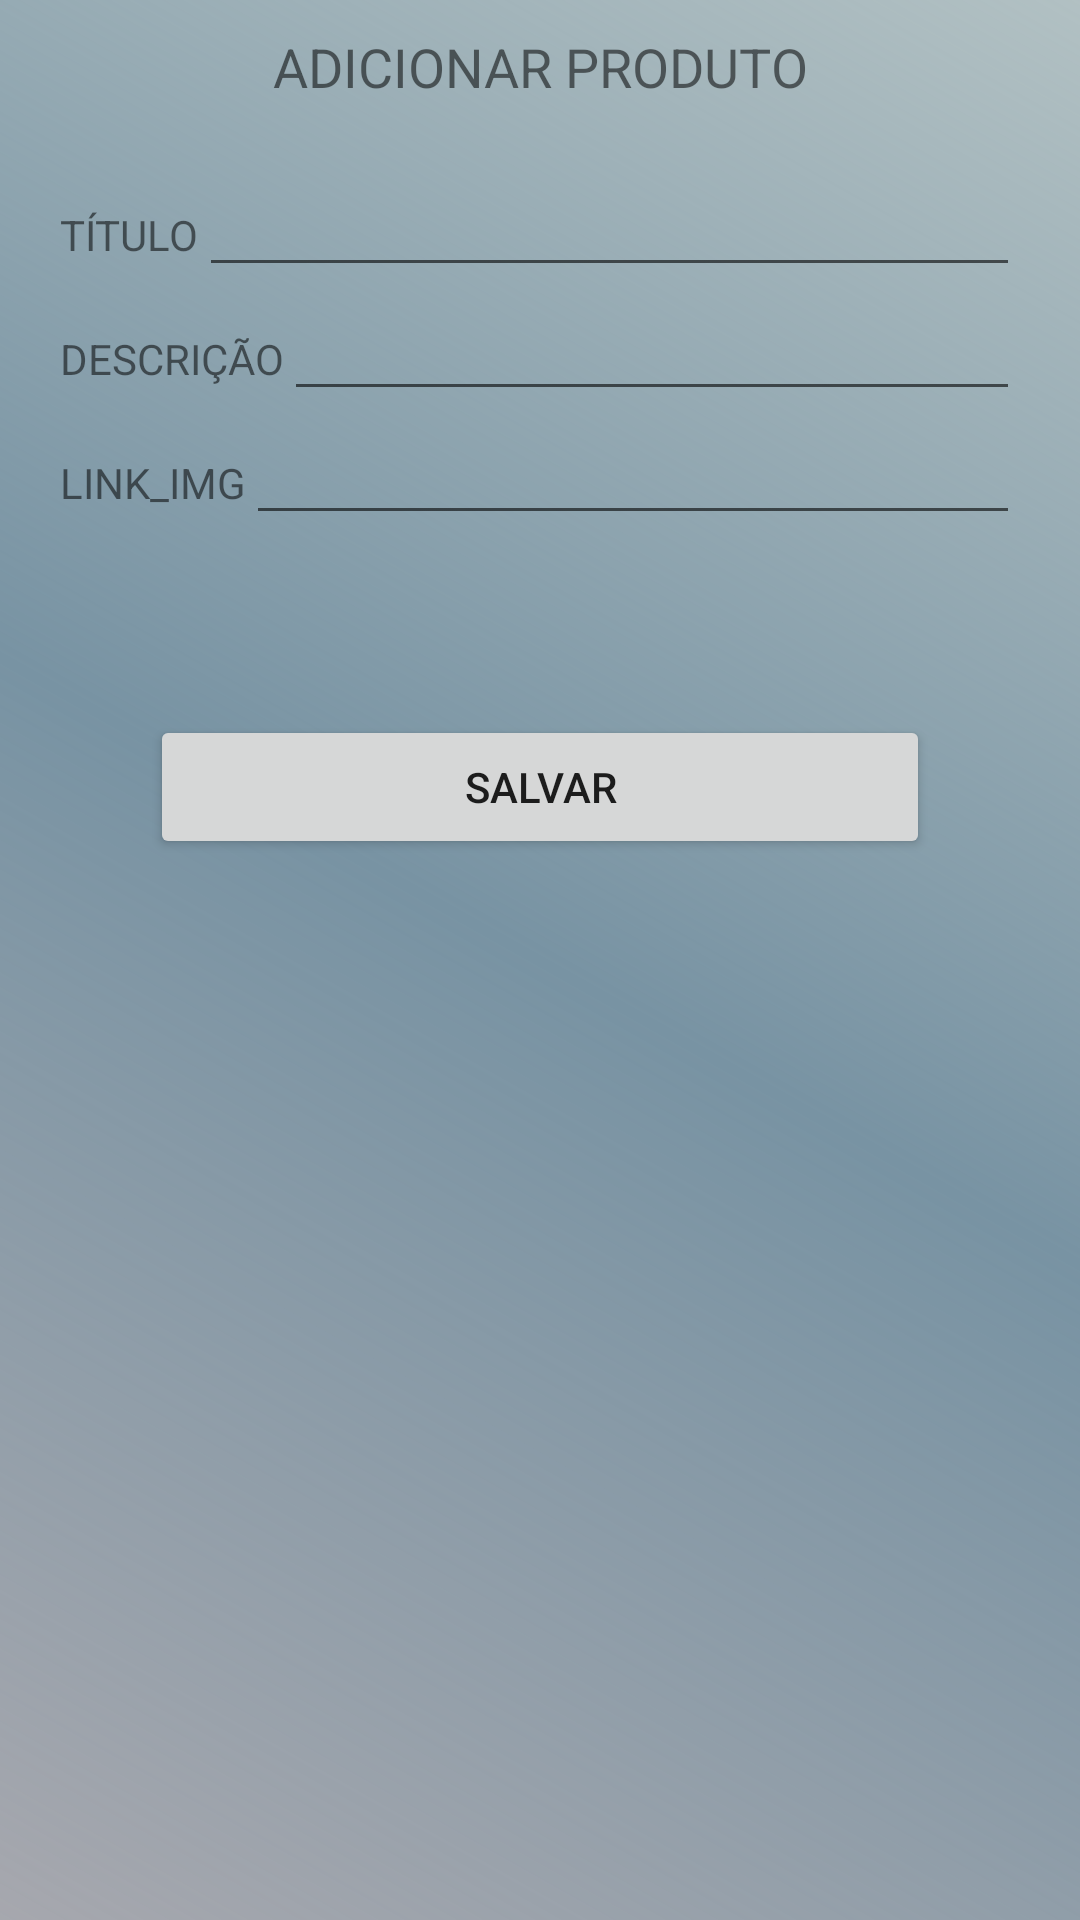

The Android layout XML behind this screen, and the referenced resources:
<!-- AndroidManifest.xml: application theme Theme.App_Banco -->
<!-- res/layout/activity_add_produto.xml -->
<?xml version="1.0" encoding="utf-8"?>
<androidx.constraintlayout.widget.ConstraintLayout xmlns:android="http://schemas.android.com/apk/res/android"
    xmlns:app="http://schemas.android.com/apk/res-auto"
    xmlns:tools="http://schemas.android.com/tools"
    android:layout_width="match_parent"
    android:layout_height="match_parent"
    android:background="@drawable/background"
    tools:context=".telas.AddProduto">


    <ScrollView
        android:layout_width="match_parent"
        android:layout_height="match_parent">

        <androidx.constraintlayout.widget.ConstraintLayout
            android:layout_width="match_parent"
            android:layout_height="match_parent">

            <TextView
                android:id="@+id/textView"
                android:layout_width="wrap_content"
                android:layout_height="wrap_content"
                android:text="ADICIONAR PRODUTO"
                android:layout_margin="10dp"
                android:textSize="18dp"
                app:layout_constraintEnd_toEndOf="parent"
                app:layout_constraintStart_toStartOf="parent"
                app:layout_constraintTop_toTopOf="parent" />

            <LinearLayout
                android:id="@+id/linearLayout"
                android:layout_width="match_parent"
                android:layout_height="wrap_content"
                android:layout_margin="10dp"
                android:orientation="vertical"
                android:padding="10dp"
                app:layout_constraintEnd_toEndOf="parent"
                app:layout_constraintStart_toStartOf="parent"
                app:layout_constraintTop_toBottomOf="@+id/textView">

                <LinearLayout
                    android:layout_width="match_parent"
                    android:layout_height="wrap_content"
                    android:orientation="horizontal">

                    <TextView
                        android:layout_width="wrap_content"
                        android:layout_height="wrap_content"
                        android:text="TÍTULO" />

                    <EditText
                        android:id="@+id/titulo_edt"
                        android:layout_width="match_parent"
                        android:layout_height="wrap_content" />

                </LinearLayout>


                <LinearLayout
                    android:layout_width="match_parent"
                    android:layout_height="wrap_content"
                    android:orientation="horizontal">

                    <TextView
                        android:layout_width="wrap_content"
                        android:layout_height="wrap_content"
                        android:text="DESCRIÇÃO" />

                    <EditText
                        android:id="@+id/descricao_edt"
                        android:layout_width="match_parent"
                        android:layout_height="wrap_content" />

                </LinearLayout>

                <LinearLayout
                    android:layout_width="match_parent"
                    android:layout_height="wrap_content"
                    android:orientation="horizontal">

                    <TextView
                        android:layout_width="wrap_content"
                        android:layout_height="wrap_content"
                        android:text="LINK_IMG" />

                    <EditText
                        android:id="@+id/link_img_edt"
                        android:layout_width="match_parent"
                        android:layout_height="wrap_content"
                        android:maxLines="5"/>

                </LinearLayout>

            </LinearLayout>

            <Button
                android:id="@+id/salvar_produto_click"
                android:layout_width="match_parent"
                android:layout_height="wrap_content"
                android:layout_margin="50dp"
                android:layout_marginTop="48dp"
                android:text="SALVAR"
                app:layout_constraintEnd_toEndOf="parent"
                app:layout_constraintHorizontal_bias="0.494"
                app:layout_constraintStart_toStartOf="parent"
                app:layout_constraintTop_toBottomOf="@+id/linearLayout" />

        </androidx.constraintlayout.widget.ConstraintLayout>

    </ScrollView>


</androidx.constraintlayout.widget.ConstraintLayout>
<!-- resources referenced by this layout -->
<resources>
  <!-- drawable background (drawable) -->
  <?xml version="1.0" encoding="utf-8"?>
  <shape xmlns:android="http://schemas.android.com/apk/res/android">
      <gradient
      android:startColor="#A9797B85"
      android:centerColor="#7893A3"
      android:endColor="#8368858A"
      android:angle="45"
      />
  
  
  
  </shape>
  <style name="Theme.App_Banco" parent="Theme.MaterialComponents.DayNight.NoActionBar">
          
          <item name="colorPrimary">@color/purple_500</item>
          <item name="colorPrimaryVariant">@color/purple_700</item>
          <item name="colorOnPrimary">@color/white</item>
          
          <item name="colorSecondary">@color/teal_200</item>
          <item name="colorSecondaryVariant">@color/teal_700</item>
          <item name="colorOnSecondary">@color/black</item>
          
          <item name="android:statusBarColor">?attr/colorPrimaryVariant</item>
          
      </style>
  <color name="purple_500">#FF6200EE</color>
  <color name="purple_700">#FF3700B3</color>
  <color name="white">#FFFFFFFF</color>
  <color name="teal_200">#FF03DAC5</color>
  <color name="teal_700">#FF018786</color>
  <color name="black">#FF000000</color>
</resources>
